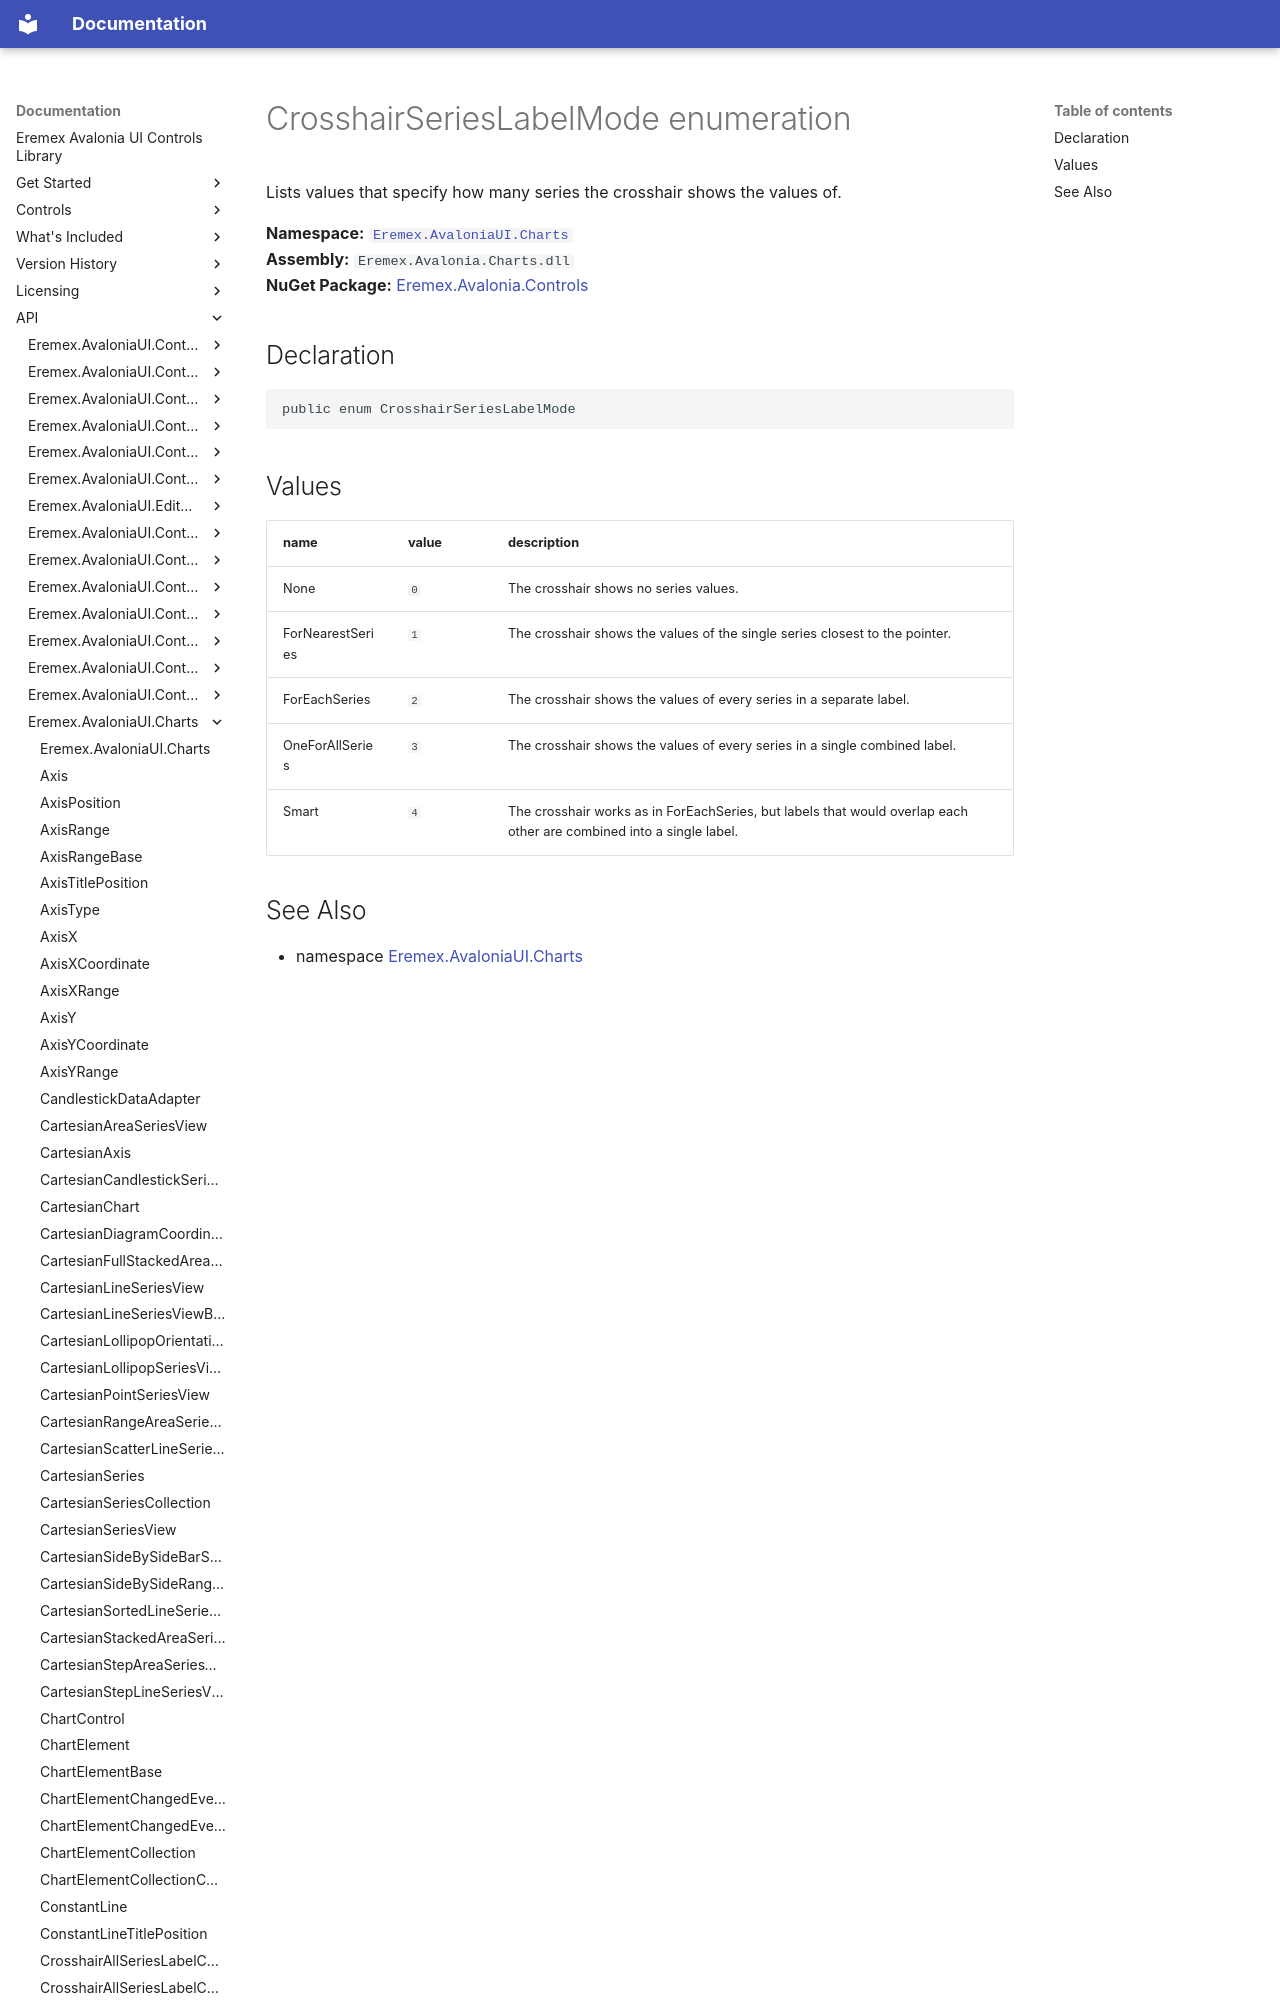

repository: Eremex/controls-doc · page: API/Eremex.AvaloniaUI.Charts/CrosshairSeriesLabelMode/index.html · generator: mkdocs

# CrosshairSeriesLabelMode enumeration

Lists values that specify how many series the crosshair shows the values of.

**Namespace:** [`Eremex.AvaloniaUI.Charts`](./index.md)  
**Assembly:** `Eremex.Avalonia.Charts.dll`  
**NuGet Package:** [Eremex.Avalonia.Controls](https://www.nuget.org/packages/Eremex.Avalonia.Controls)

## Declaration

```csharp
public enum CrosshairSeriesLabelMode
```
